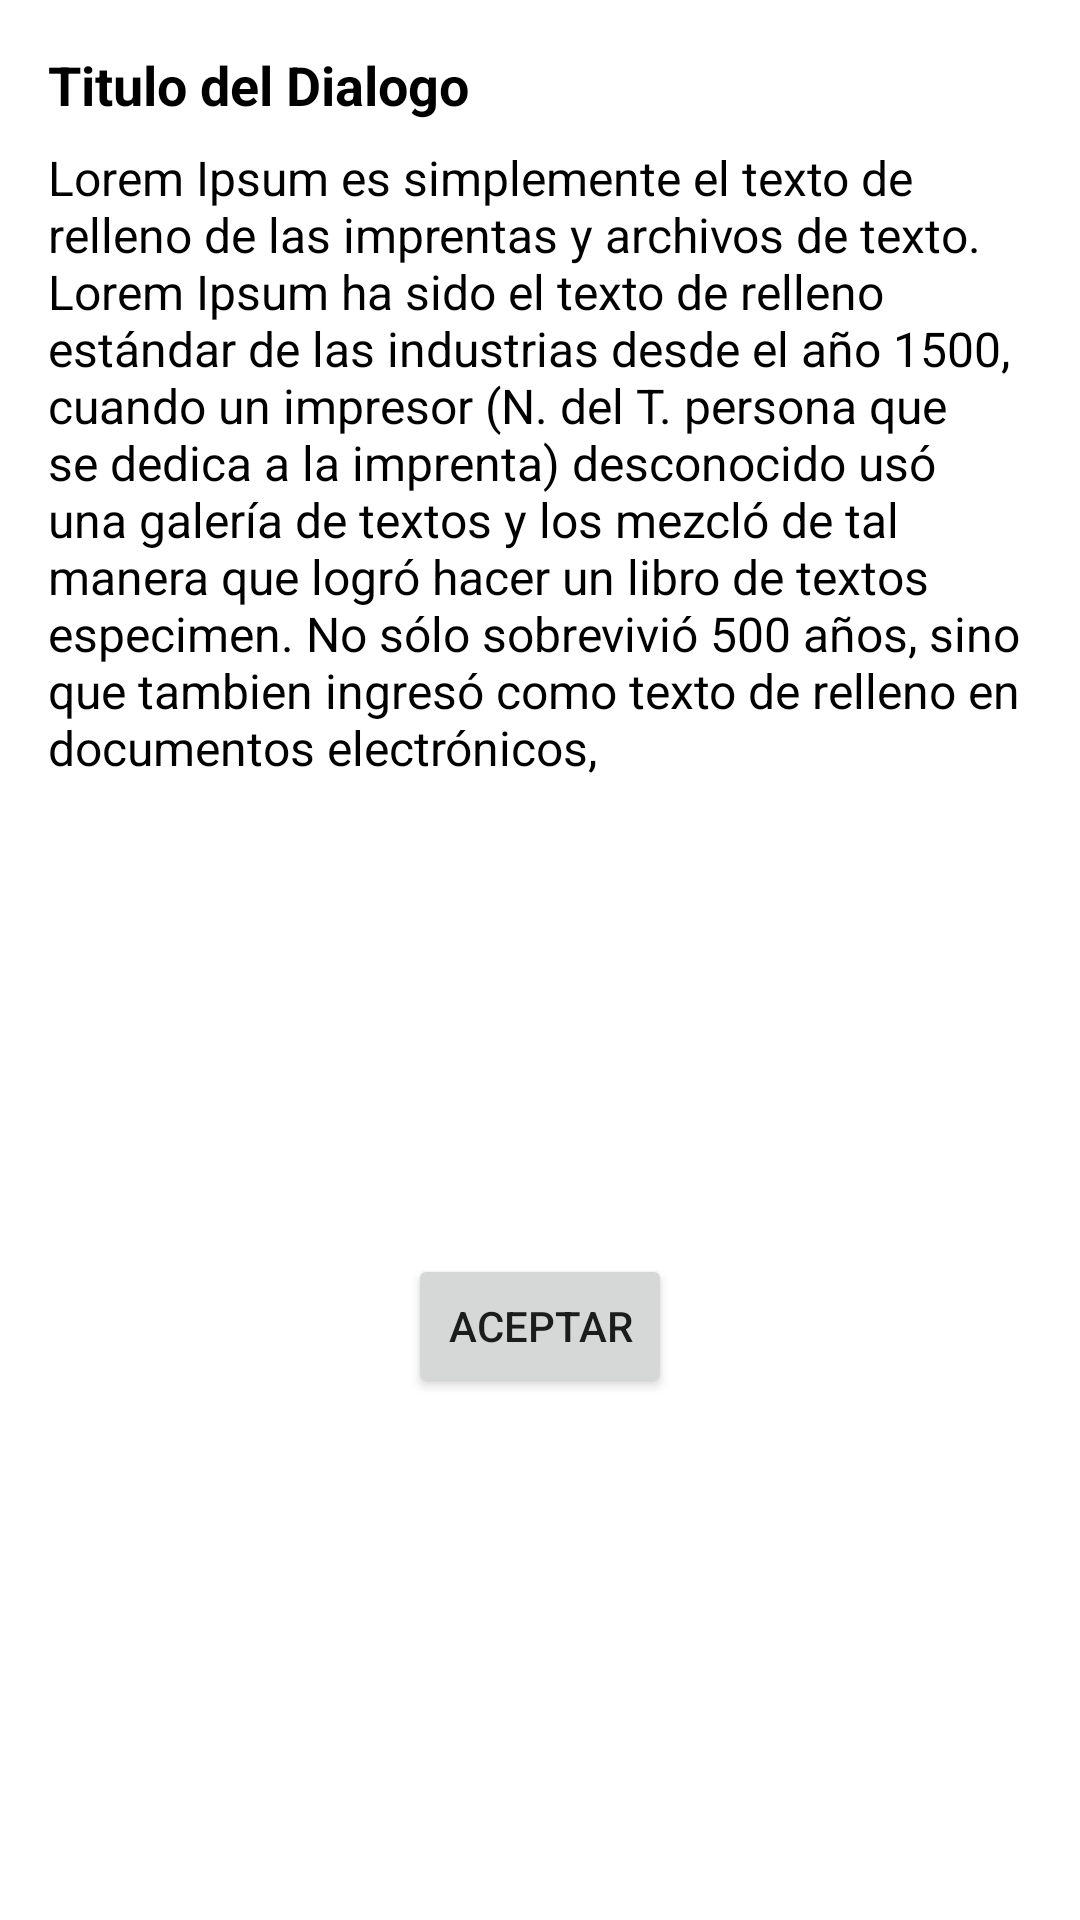

The Android layout XML behind this screen, and the referenced resources:
<!-- AndroidManifest.xml: application theme Theme.NavsComponent -->
<!-- res/layout/info_dialog.xml -->
<?xml version="1.0" encoding="utf-8"?>
<androidx.constraintlayout.widget.ConstraintLayout xmlns:android="http://schemas.android.com/apk/res/android"
    android:layout_width="match_parent"
    android:layout_height="wrap_content"
    xmlns:app="http://schemas.android.com/apk/res-auto"
    android:padding="16dp">

    <TextView
        android:id="@+id/tvTitulo"
        android:layout_width="match_parent"
        android:layout_height="wrap_content"
        android:text="Titulo del Dialogo"
        android:textAlignment="textStart"
        android:textColor="@color/black"
        android:textSize="18sp"
        android:textStyle="bold"
        app:layout_constraintEnd_toEndOf="parent"
        app:layout_constraintStart_toStartOf="parent"
        app:layout_constraintTop_toTopOf="parent" />


    <TextView
        android:id="@+id/tvMensaje"
        android:layout_width="match_parent"
        android:layout_height="wrap_content"
        android:layout_marginTop="8dp"
        android:layout_marginBottom="8dp"
        android:text="@string/lorem_ipsum"
        android:textColor="@color/black"
        android:textSize="16sp"
        app:layout_constraintEnd_toEndOf="parent"
        app:layout_constraintStart_toStartOf="parent"
        app:layout_constraintTop_toBottomOf="@id/tvTitulo" />

    <Button
        android:id="@+id/btnOk"
        android:layout_width="wrap_content"
        android:layout_height="wrap_content"
        android:text="Aceptar"
        app:layout_constraintBottom_toBottomOf="parent"
        app:layout_constraintEnd_toEndOf="parent"
        app:layout_constraintStart_toStartOf="parent"
        app:layout_constraintTop_toBottomOf="@id/tvMensaje" />

</androidx.constraintlayout.widget.ConstraintLayout>
<!-- resources referenced by this layout -->
<resources>
  <string name="lorem_ipsum">
          Lorem Ipsum es simplemente el texto de relleno de las imprentas y archivos de texto. Lorem Ipsum ha sido el texto de relleno estándar de las industrias desde el año 1500, cuando un impresor (N. del T. persona que se dedica a la imprenta) desconocido usó una galería de textos y los mezcló de tal manera que logró hacer un libro de textos especimen. No sólo sobrevivió 500 años, sino que tambien ingresó como texto de relleno en documentos electrónicos,
      </string>
  <style name="Theme.NavsComponent" parent="Theme.MaterialComponents.DayNight.DarkActionBar">
          
          <item name="colorPrimary">@color/purple_500</item>
          <item name="colorPrimaryVariant">@color/purple_700</item>
          <item name="colorOnPrimary">@color/white</item>
          
          <item name="colorSecondary">@color/teal_200</item>
          <item name="colorSecondaryVariant">@color/teal_700</item>
          <item name="colorOnSecondary">@color/black</item>
          
          <item name="android:statusBarColor">?attr/colorPrimaryVariant</item>
          
      </style>
  <!-- not gathered from this repository: default colours our renderer supplied (Android Studio template values) -->
  <color name="purple_500">#FF6200EE</color>
  <color name="purple_700">#FF3700B3</color>
  <color name="teal_200">#FF03DAC5</color>
  <color name="teal_700">#FF018786</color>
  <color name="black">#FF000000</color>
  <color name="white">#FFFFFFFF</color>
</resources>
